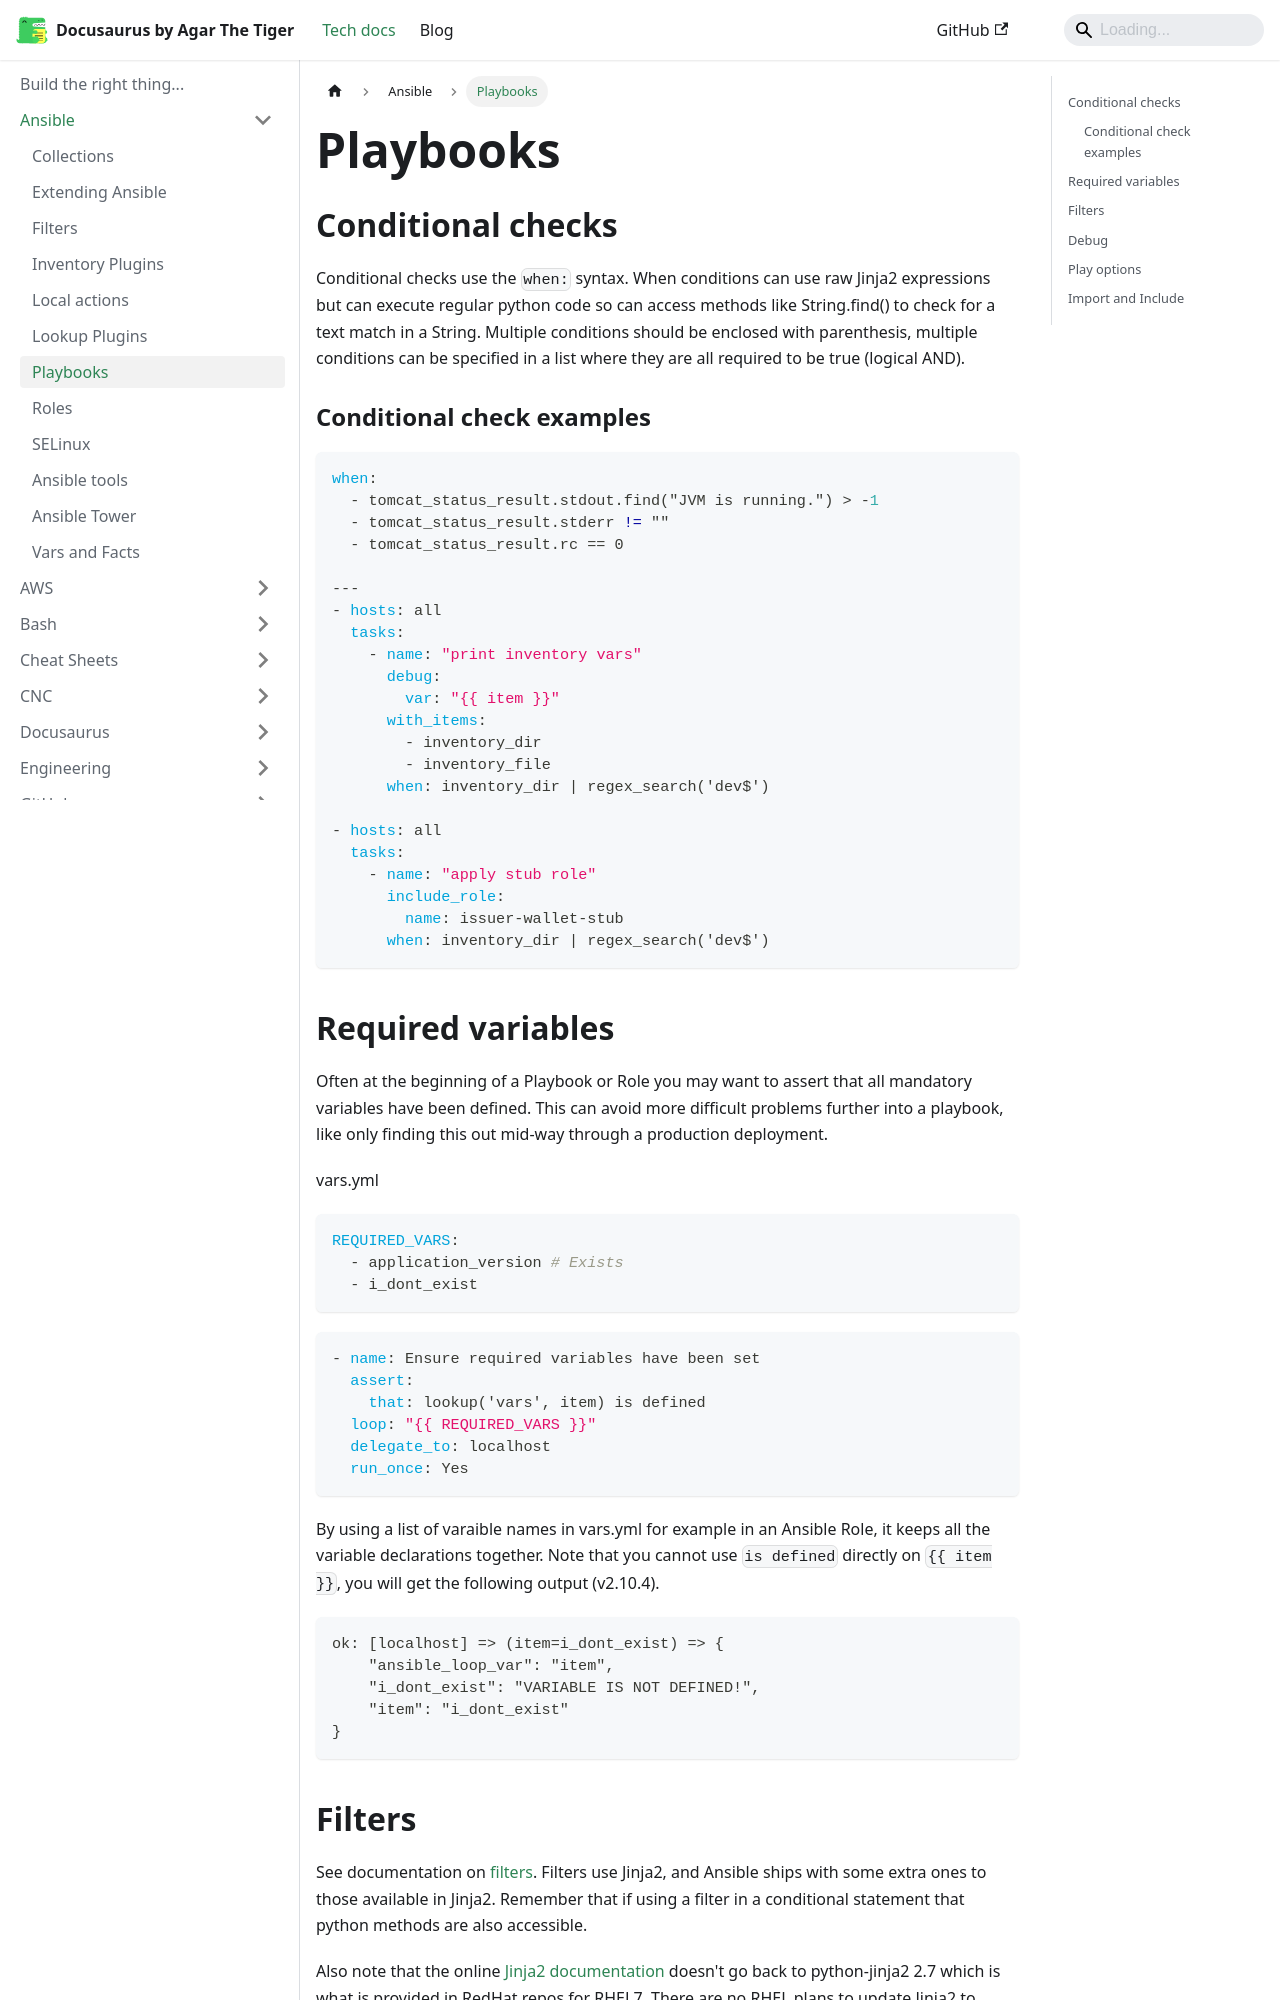

repository: agarthetiger/docusaurus · page: docs/ansible/playbooks/index.html · generator: docusaurus

# Playbooks

## Conditional checks

Conditional checks use the `when:` syntax. When conditions can use raw Jinja2 expressions but can execute regular python code so can access methods like String.find() to check for a text match in a String. Multiple conditions should be enclosed with parenthesis, multiple conditions can be specified in a list where they are all required to be true (logical AND).

### Conditional check examples

```yaml
when: 
  - tomcat_status_result.stdout.find("JVM is running.") > -1
  - tomcat_status_result.stderr != ""
  - tomcat_status_result.rc == 0

---
- hosts: all
  tasks:
    - name: "print inventory vars"
      debug:
        var: "{{ item }}"
      with_items:
        - inventory_dir
        - inventory_file
      when: inventory_dir | regex_search('dev$')

- hosts: all
  tasks:
    - name: "apply stub role"
      include_role:
        name: issuer-wallet-stub
      when: inventory_dir | regex_search('dev$')
```          

## Required variables

Often at the beginning of a Playbook or Role you may want to assert that all mandatory variables have been defined. This can avoid more difficult problems further into a playbook, like only finding this out mid-way through a production deployment. 

vars.yml
```yaml
REQUIRED_VARS:
  - application_version # Exists
  - i_dont_exist
```

```yaml
- name: Ensure required variables have been set
  assert:
    that: lookup('vars', item) is defined
  loop: "{{ REQUIRED_VARS }}"
  delegate_to: localhost
  run_once: Yes
```

By using a list of varaible names in vars.yml for example in an Ansible Role, it keeps all the variable declarations together. Note that you cannot use `is defined` directly on `{{ item }}`, you will get the following output (v2.10.4).

```bash
ok: [localhost] => (item=i_dont_exist) => {
    "ansible_loop_var": "item",
    "i_dont_exist": "VARIABLE IS NOT DEFINED!",
    "item": "i_dont_exist"
}
```
